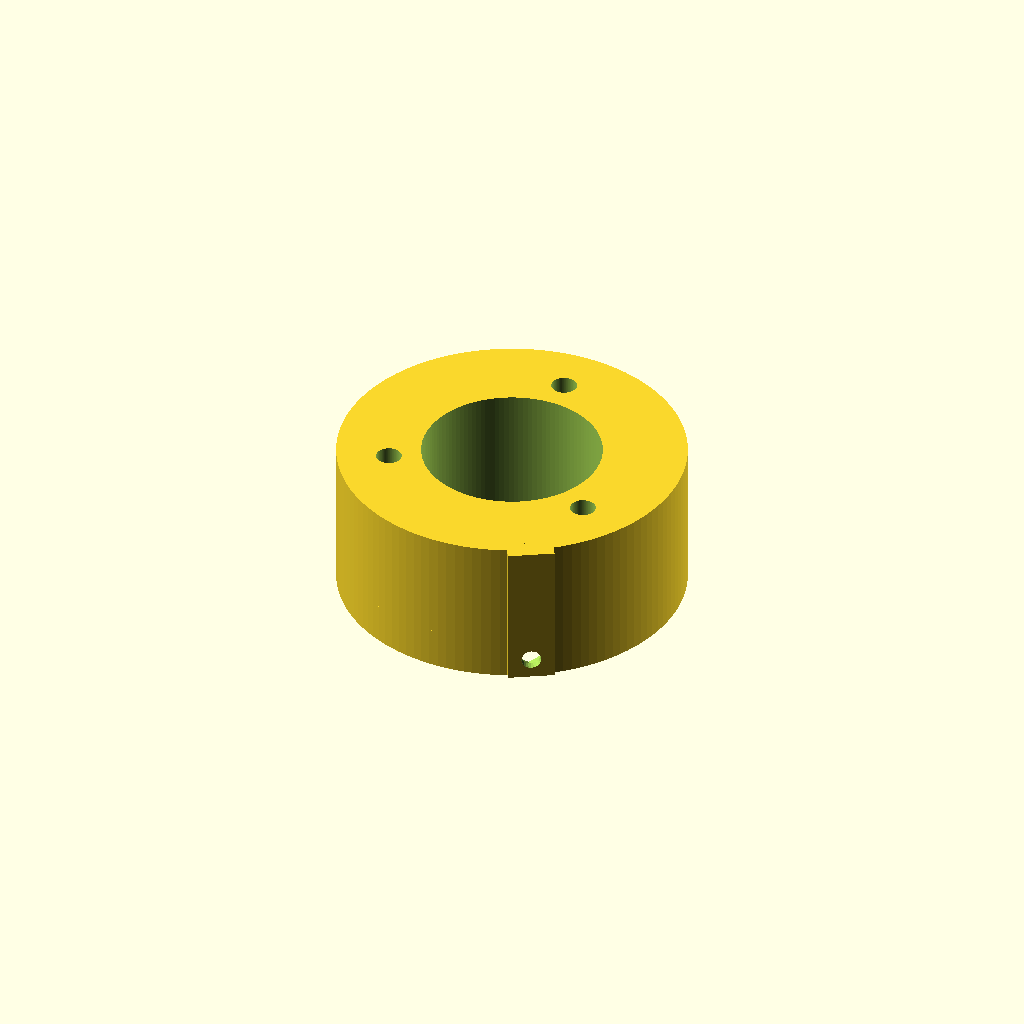
Cell 1: the model at its default parameters.
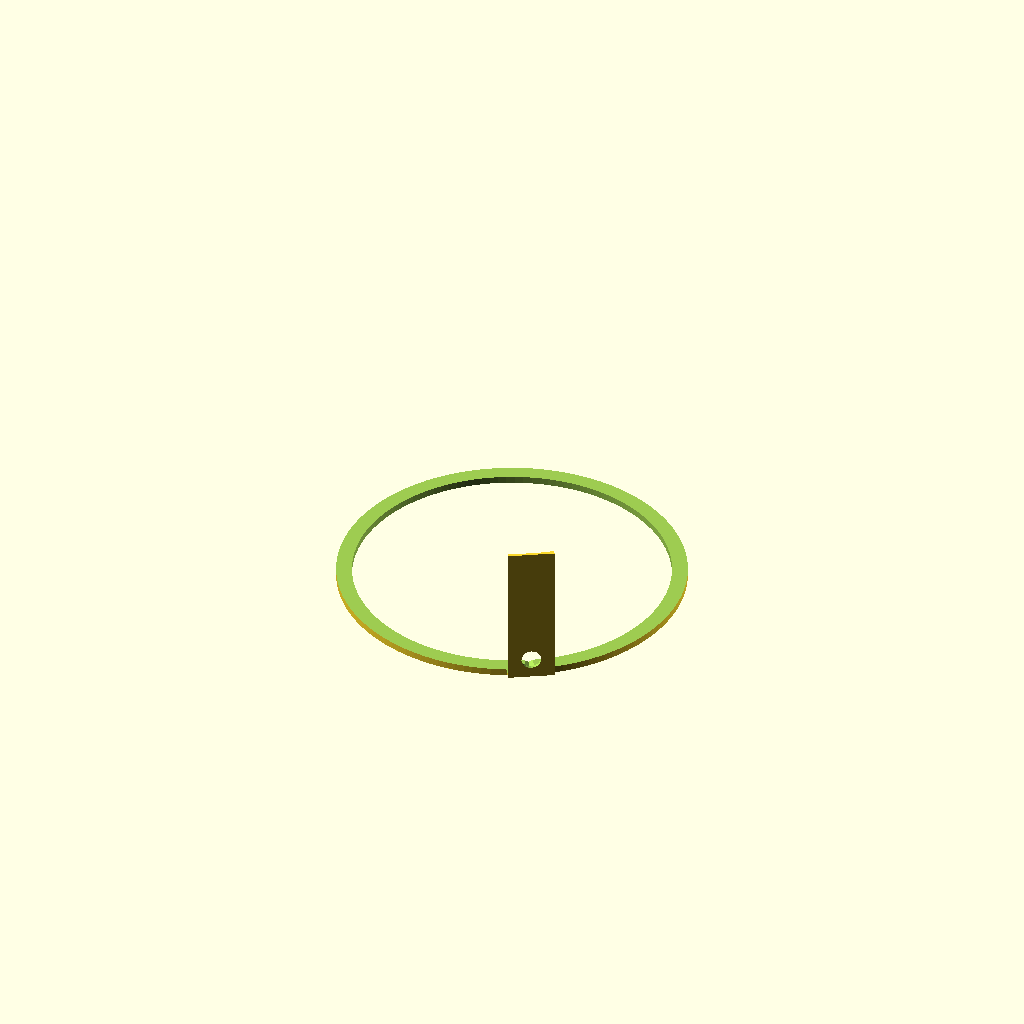
Cell 2: the same model with bore_d = 62.
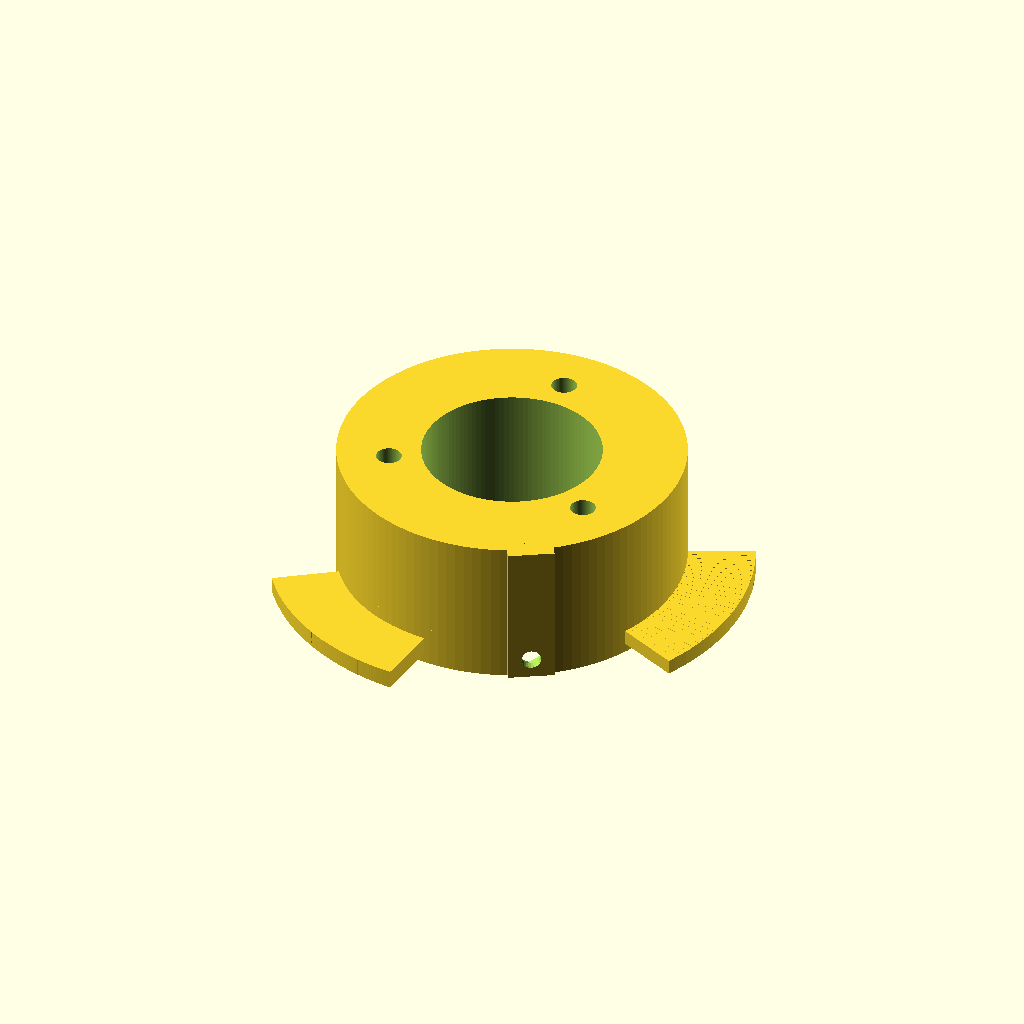
Cell 3: bay_socket_id = 84 (everything else at default).
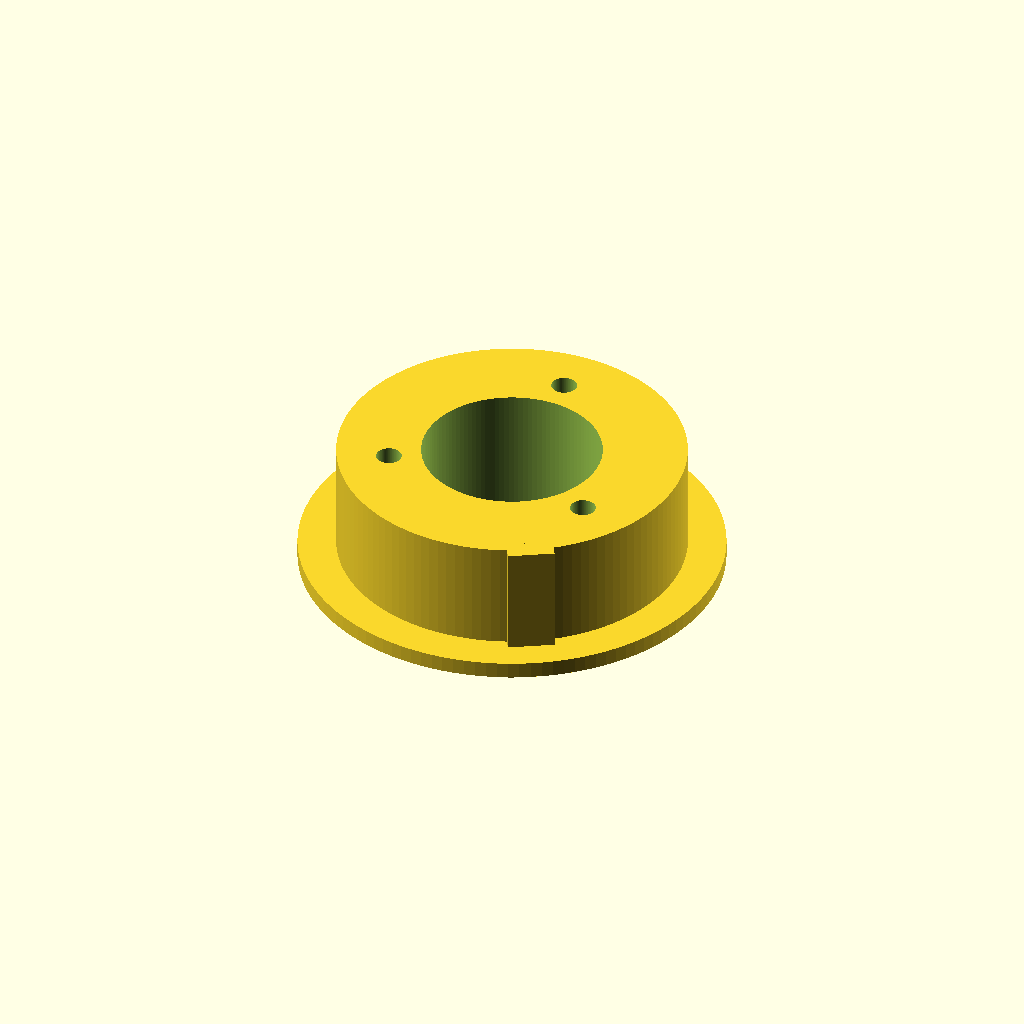
Cell 4: bay_ledge_id = 74 (everything else at default).
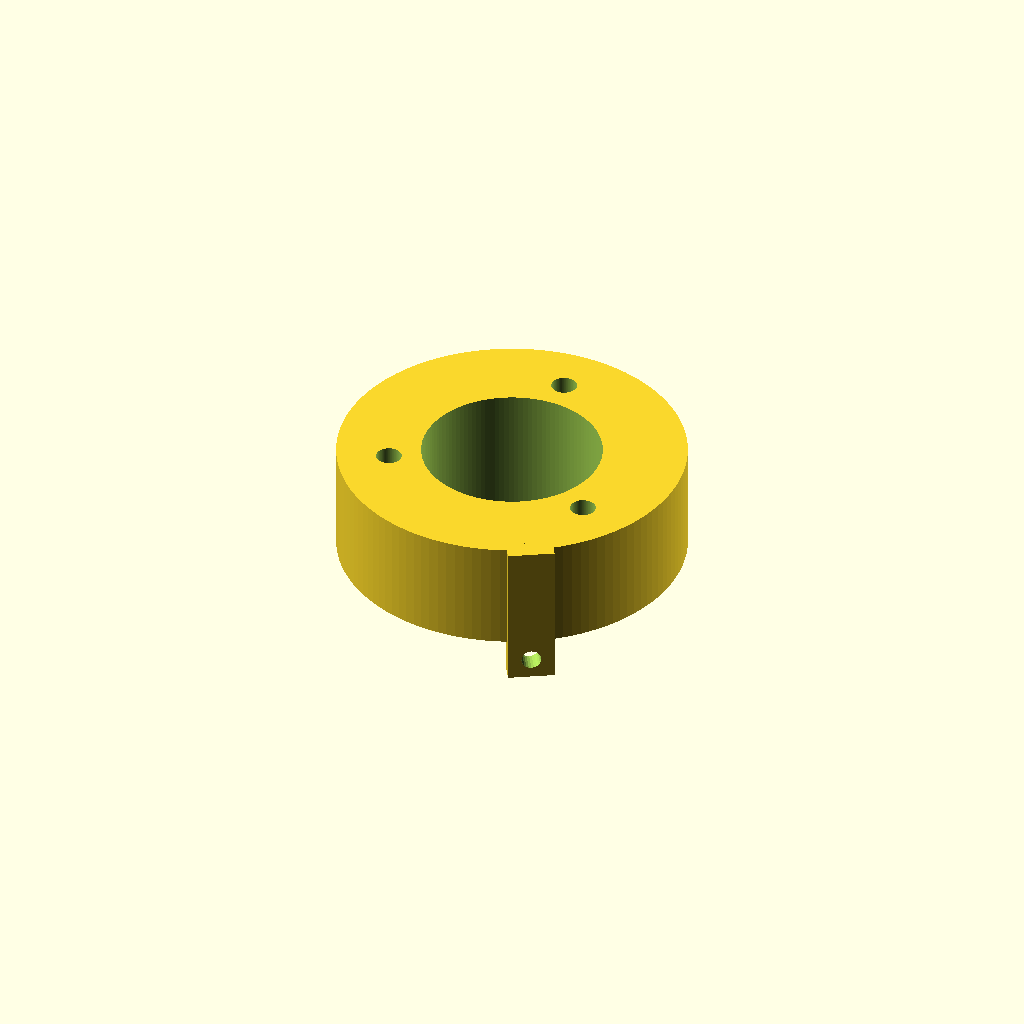
Cell 5 — bay_ring_od set to 108, the other parameters unchanged.
All cells are drawn from one camera (rotation 55°, 0°, 25°, orthographic, colour scheme Cornfield), so only the parameter changes between them.
The OpenSCAD source (qr_focuser_base.scad):
// =====================================================================
//  FOCUSER BASE (MALE bayonet)  -- mates the bracket's female receiver
//
//  Replaces the focuser's bottom base. Top = focuser mount (flat face +
//  3 captive M4 nut pockets at the sandwich BCD, so the lid+cylinder bolt
//  on as before). Bottom = bayonet male: a neck + 3 lugs that drop through
//  the bracket's gaps and twist under its lips.
//
//  *** Bayonet params MUST match qr_bracket.scad ***
//
//  v1: lugs + neck + focuser mount. Clamp RAMP + DETENT to be added next.
// =====================================================================

// ---- must match the bracket ----
bore_d        = 31;
bay_socket_id = 42;
bay_ledge_id  = 37;
bay_ledge_t   = 2.2;
bay_ring_od   = 54;      // bracket ring OD that the skirt wraps (match bracket)
bay_ring_h    = 8;       // bracket ring height (match bracket) - sets lock-hole height
bay_gap_arc   = 64;      // match bracket - used to locate the lock hole
bay_stop_arc  = 4;       // match bracket - used to locate the lock hole
bay_n         = 3;
bay_clear     = 0.4;     // rotating fit clearance (radial)

// ---- lock screw (radial M3; nut sits in a hex cutout in the skirt) ----
lock_angle    = 0;       // bracket-frame lock angle (match bracket)
m3_clear      = 3.4;     // screw clearance
m3_nut_af     = 5.9;     // M3 nut across-flats (5.5) + 0.2 clearance
m3_nut_thk    = 2.5;     // M3 nut thickness + clearance
lpad_out      = 1.5;     // local skirt thickening so the cutout has a back wall (minimal)
lpad_w        = 8;       // pad width (just clears the nut)
lpad_z        = 7;       // pad height (just clears the nut)
lock_drop     = 2.8;     // lock centre below the ring top (keeps the pad inside the skirt)

// ---- outer skirt (wraps the bracket ring -> radial register + centering) ----
skirt_od      = 60;      // flush with the bracket pad
skirt_clear   = 0.6;     // diametral slip-fit gap over the ring OD
skirt_depth   = 7;       // how far the skirt reaches down the ring

// ---- focuser mount (the sandwich) ----
flange_od     = 60;      // flush with the skirt / bracket pad
mount_h       = 19;      // focuser-mount-face height above the register face. The screw
                         // comes DOWN from the top and travels this far to the captive
                         // nut at the BOTTOM. Make it taller to swallow an over-long
                         // screw (less tip pokes past the nut into the socket). Keep it
                         // >= the screw's protrusion length. Adds stack height -> recover
                         // focus by shortening the truss.
stud_spacing  = 36.5;    // -> BCD 42.1 (matches the original screws)
nut_af        = 7.4;     // M4 hex nut across-flats + clearance
nut_thk       = 3.4;     // M4 nut thickness + clearance
screw_clear   = 4.4;     // M4 screw clearance + stud-tip relief
clocking_angle = 90;

// ---- lugs + clamp ramp ----
lug_arc       = 50;      // lug angular width (passes the 64-deg gaps)
lug_h         = 2.6;     // lug body height
entry_clear   = 0.5;     // gap under the lip at the ENTRY end of the lug (easy start)
preload       = 0.15;    // interference at the LOCKED end (the clamp). 0 = just touch.
ramp_dir      = 1;       // which way the ramp rises; flip to -1 if it tightens backwards

$fn = 120;
// =====================================================================
stud_bcd = stud_spacing/sqrt(3)*2;
flange_thk = mount_h;                            // focuser-mount face height (nut at the bottom)
// twist angle from drop-in (lug at gap) to the locked stop -> places the lock hole
ledge_arc  = 360/bay_n - bay_gap_arc;
lock_twist = (360/bay_n)*0.5 + ledge_arc/2 - bay_stop_arc - lug_arc/2;
neck_d   = bay_ledge_id - 2*bay_clear;          // passes within the lips
lug_ir   = bore_d/2 - 0.6;                       // reach inward to the bore wall (the bore
                                                 // cut trims it flush) so each lug fuses
                                                 // solidly into the body instead of floating
lug_or   = (bay_socket_id - 2*bay_clear)/2;     // fits the socket, under the lip

// lug-top heights (the ramp): low at entry, rising to a peak with interference,
// then a small dip = the detent the lip settles into at the locked end.
lug_top_lo   = -(bay_ledge_t + entry_clear);
lug_top_peak = -(bay_ledge_t - preload);
lug_bot      = lug_top_lo - lug_h;
function ztop(a) =
    let (p = (ramp_dir > 0 ? a : lug_arc - a) / lug_arc)            // 0 = entry, 1 = locked
    lug_top_lo + p * (lug_top_peak - lug_top_lo);                   // monotonic rise to peak

// one lug: stepped segments whose top follows the ramp/detent profile
module lug() {
    step = 2;
    for (a = [0 : step : lug_arc - 0.001]) {
        seg = min(step + 0.7, lug_arc - a);
        rotate([0,0, a]) rotate_extrude(angle = seg)
            translate([lug_ir, lug_bot]) square([lug_or - lug_ir, ztop(a) - lug_bot]);
    }
}

// lock boss: encloses the M3 nut at the bottom and runs the FULL height up to the
// mount face, so it's tied into the body (not floating) and doubles as a thumb grip
// / lever for twisting the bayonet home.
module lock_pad() {
    z0 = -lock_drop - lpad_z/2;     // bottom: wraps the captive M3 nut
    z1 = flange_thk;                // top: flush with the focuser-mount face
    rotate([0,0, lock_angle - lock_twist])
        translate([skirt_od/2 - 2, -lpad_w/2, z0])
            cube([lpad_out + 2, lpad_w, z1 - z0]);
}

// hex nut cutout (open at the outer face) + screw clearance through to the ring
module lock_nut_cuts() {
    xin = (bay_ring_od + skirt_clear)/2;              // skirt inner face (toward the ring)
    rotate([0,0, lock_angle - lock_twist]) translate([0,0, -lock_drop]) {
        translate([xin - 0.2, 0, 0]) rotate([0,90,0])                   // hex pocket, opens INWARD
            cylinder(d = m3_nut_af/cos(30), h = m3_nut_thk + 0.5, $fn = 6); // (ring retains the nut)
        translate([skirt_od/2 - 4, 0, 0]) rotate([0,90,0])              // screw clearance
            cylinder(d = m3_clear, h = lpad_out + 6, $fn = 24);
    }
}

module male() {
    difference() {
        union() {
            cylinder(d = flange_od, h = flange_thk);                       // focuser-mount flange
            lock_pad();                                                    // local pad for the nut cutout
            // outer skirt: a tube that drops over the bracket ring OD (radial register)
            difference() {
                translate([0,0, -skirt_depth]) cylinder(d = skirt_od, h = skirt_depth);
                translate([0,0, -skirt_depth-0.5]) cylinder(d = bay_ring_od + skirt_clear, h = skirt_depth + 0.5);
            }
            // neck extends a bit past the lip line to overlap the lugs (manifold)
            translate([0,0, -(bay_ledge_t + 0.6)]) cylinder(d = neck_d, h = bay_ledge_t + 0.62);
            // 3 ramped lugs at the gap angles (0,120,240) so they drop straight in
            for (i = [0:bay_n-1]) rotate([0,0, i*120 - lug_arc/2]) lug();
        }
        // light bore
        translate([0,0, -bay_ledge_t-lug_h-1])
            cylinder(d = bore_d, h = flange_thk + bay_ledge_t + lug_h + 2);
        // sandwich at the screw BCD (90,210,330): captive M4 hex nut at the BOTTOM
        // (inserted from the lug side before the focuser goes on), full-height screw
        // clearance above it. The tall base means the screw reaches the bottom nut
        // without its tip poking far past into the socket.
        for (i = [0:2]) rotate([0,0, clocking_angle + i*120]) translate([stud_bcd/2, 0, 0]) {
            translate([0,0,-0.01]) cylinder(d = screw_clear, h = flange_thk + 1);          // screw clearance
            translate([0,0,-0.01]) cylinder(d = nut_af/cos(30), h = nut_thk + 0.01, $fn = 6); // captive nut, bottom
        }
        lock_nut_cuts();   // screw clearance + captive-nut pocket + insert slot
    }
    echo(str("MALE: flange ", flange_od, " neck ", neck_d, " lug r ", lug_ir, "-", lug_or,
             " at 0/120/240; nuts at ", clocking_angle, "/210/330 (BCD ", stud_bcd, ")"));
}

male();
Customizer parameters (derived from the source; name, type, default, range or options):
bore_d: number, default 31
bay_socket_id: number, default 42
bay_ledge_id: number, default 37
bay_ledge_t: number, default 2.2
bay_ring_od: number, default 54
bay_ring_h: number, default 8
bay_gap_arc: number, default 64
bay_stop_arc: number, default 4
bay_n: number, default 3
bay_clear: number, default 0.4
lock_angle: number, default 0
m3_clear: number, default 3.4
m3_nut_af: number, default 5.9
m3_nut_thk: number, default 2.5
lpad_out: number, default 1.5
lpad_w: number, default 8
lpad_z: number, default 7
lock_drop: number, default 2.8
skirt_od: number, default 60
skirt_clear: number, default 0.6
skirt_depth: number, default 7
flange_od: number, default 60
mount_h: number, default 19
stud_spacing: number, default 36.5
nut_af: number, default 7.4
nut_thk: number, default 3.4
screw_clear: number, default 4.4
clocking_angle: number, default 90
lug_arc: number, default 50
lug_h: number, default 2.6
entry_clear: number, default 0.5
preload: number, default 0.15
ramp_dir: number, default 1
